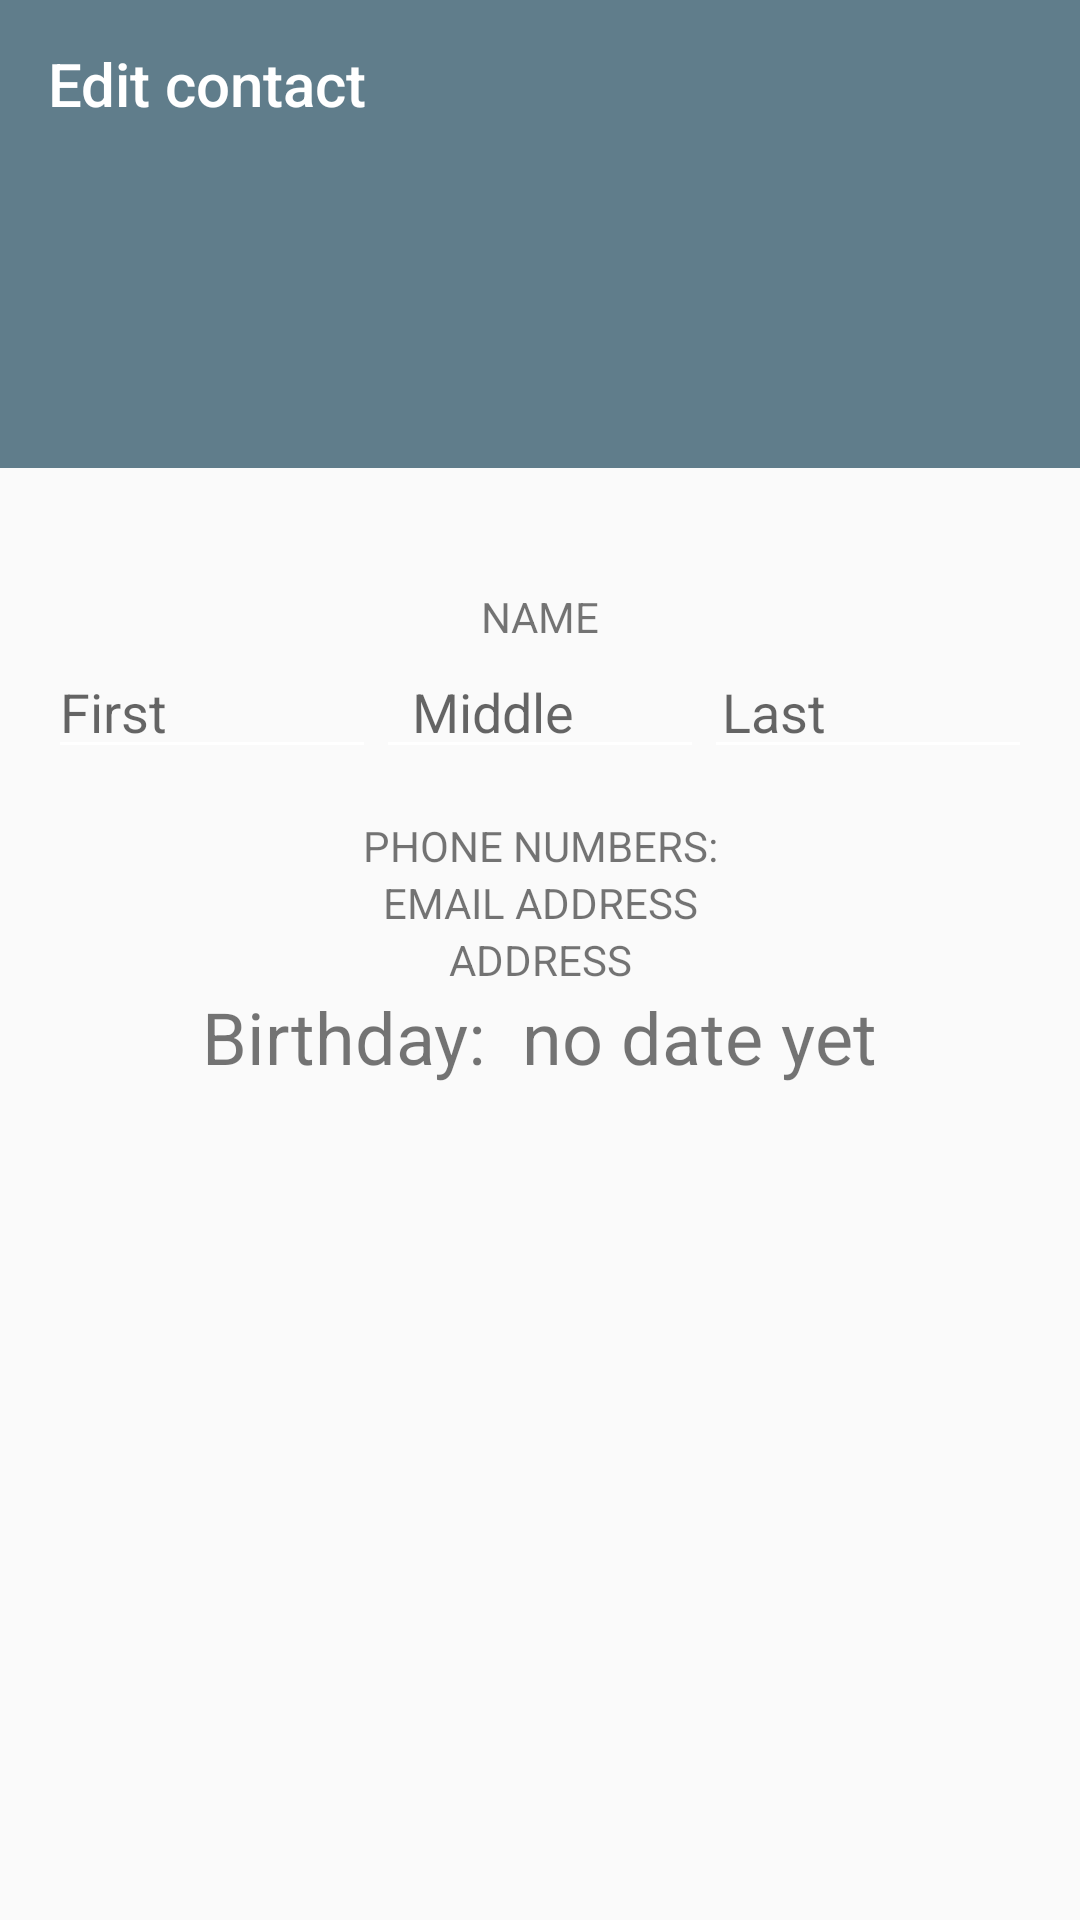

Write the Android layout XML for this screen, with the resource values it uses.
<!-- AndroidManifest.xml: application theme AppTheme -->
<!-- res/layout/activity_edit.xml -->
<?xml version="1.0" encoding="utf-8"?>
<RelativeLayout xmlns:android="http://schemas.android.com/apk/res/android"
    xmlns:app="http://schemas.android.com/apk/res-auto"
    xmlns:tools="http://schemas.android.com/tools"
    android:layout_width="match_parent"
    android:layout_height="match_parent"
    tools:context=".activity.EditActivity">

    <android.support.design.widget.AppBarLayout
        android:id="@+id/app_bar_edit_activity"
        android:layout_width="match_parent"
        android:layout_height="wrap_content">

        <android.support.v7.widget.Toolbar
            android:id="@+id/toolbar"
            android:layout_width="match_parent"
            android:layout_height="?android:attr/actionBarSize"
            app:title="@string/edit_contact_activity_title"
            app:titleTextColor="@color/white" />
    </android.support.design.widget.AppBarLayout>

    <ScrollView
        android:layout_width="match_parent"
        android:layout_height="match_parent"
        android:layout_below="@id/app_bar_edit_activity">

        <LinearLayout
            android:layout_width="match_parent"
            android:layout_height="wrap_content"
            android:orientation="vertical">

            <RelativeLayout
                android:layout_width="match_parent"
                android:layout_height="100dp"
                android:layout_marginBottom="24dp"
                android:background="@color/colorPrimary">

                <ImageView
                    android:id="@+id/image_view_photo"
                    android:layout_width="wrap_content"
                    android:layout_height="wrap_content"
                    android:layout_centerHorizontal="true"
                    android:layout_centerVertical="true"
                    android:src="@drawable/user" />

                <ImageButton
                    android:id="@+id/image_button_add_photo"
                    android:layout_width="wrap_content"
                    android:layout_height="wrap_content"
                    android:layout_alignParentBottom="true"
                    android:layout_alignParentEnd="true"
                    android:layout_alignParentRight="true"
                    android:background="@null"
                    android:src="@drawable/camera_icon" />
            </RelativeLayout>

            <LinearLayout
                android:layout_width="match_parent"
                android:layout_height="wrap_content"
                android:layout_margin="@dimen/margin_16dp"
                android:orientation="vertical">

                
                <LinearLayout
                    android:layout_width="match_parent"
                    android:layout_height="wrap_content"
                    android:layout_marginBottom="@dimen/margin_16dp"
                    android:orientation="vertical">
                    <TextView
                        android:layout_width="match_parent"
                        android:layout_height="wrap_content"
                        android:text="@string/name_text"
                        android:gravity="center"
                        android:textAllCaps="true" />
                    <LinearLayout
                        android:layout_width="match_parent"
                        android:layout_height="wrap_content"
                        android:orientation="horizontal">

                        <EditText
                            android:id="@+id/edit_text_fname"
                            android:layout_width="0dp"
                            android:layout_height="wrap_content"
                            android:layout_weight="1"
                            android:hint="@string/first_name_hint"
                            android:maxLines="1"
                            android:paddingRight="12dp"
                            android:singleLine="true"
                            android:textColorHighlight="@color/cardview_dark_background" />

                        <EditText
                            android:id="@+id/edit_text_mname"
                            android:layout_width="0dp"
                            android:layout_height="wrap_content"
                            android:layout_weight="1"
                            android:maxLines="1"
                            android:singleLine="true"
                            android:paddingRight="12dp"
                            android:hint="@string/middle_name_hint"
                            android:paddingLeft="12dp"/>

                        <EditText
                            android:id="@+id/edit_text_lname"
                            android:layout_width="0dp"
                            android:layout_height="wrap_content"
                            android:layout_weight="1"
                            android:hint="@string/last_name_hint"
                            android:maxLines="1"
                            android:paddingLeft="6dp"
                            android:singleLine="true" />

                        <ImageView
                            android:layout_width="wrap_content"
                            android:layout_height="wrap_content"
                            android:src="@drawable/user" />
                    </LinearLayout>
                </LinearLayout>
                
                <LinearLayout
                    android:id="@+id/linear_layout_phone"
                    android:layout_width="match_parent"
                    android:layout_height="wrap_content"
                    android:orientation="vertical">

                    <TextView
                        android:layout_width="match_parent"
                        android:layout_height="wrap_content"
                        android:gravity="center"
                        android:text="@string/phone_numers_text"
                        android:textAllCaps="true" />

                    <ImageButton
                        android:id="@+id/image_button_add_phone"
                        android:layout_width="wrap_content"
                        android:layout_height="wrap_content"
                        android:layout_gravity="center"
                        android:background="@null"
                        android:src="@drawable/add_info_icon" />
                </LinearLayout>

                <LinearLayout
                    android:id="@+id/linear_layout_email"
                    android:layout_width="match_parent"
                    android:layout_height="wrap_content"
                    android:orientation="vertical">

                    <TextView
                        android:layout_width="match_parent"
                        android:layout_height="wrap_content"
                        android:gravity="center"
                        android:text="@string/email_address_text"
                        android:textAllCaps="true" />

                    <ImageButton
                        android:id="@+id/image_button_add_email"
                        android:layout_width="wrap_content"
                        android:layout_height="wrap_content"
                        android:layout_gravity="center"
                        android:background="@null"
                        android:src="@drawable/add_info_icon" />
                </LinearLayout>

                <LinearLayout
                    android:id="@+id/linear_layout_address"
                    android:layout_width="match_parent"
                    android:layout_height="wrap_content"
                    android:orientation="vertical">

                    <TextView
                        android:layout_width="match_parent"
                        android:layout_height="wrap_content"
                        android:text="@string/address_text_view"
                        android:gravity="center"/>

                    <ImageButton
                        android:id="@+id/image_button_add_address"
                        android:layout_width="wrap_content"
                        android:layout_height="wrap_content"
                        android:layout_gravity="center"
                        android:background="@null"
                        android:src="@drawable/add_info_icon" />
                </LinearLayout>

                <LinearLayout
                    android:layout_width="match_parent"
                    android:layout_height="wrap_content"
                    android:gravity="center"
                    android:orientation="horizontal">

                    <TextView
                        android:layout_width="wrap_content"
                        android:layout_height="wrap_content"
                        android:layout_marginRight="12dp"
                        android:text="@string/birthday_text"
                        android:textSize="@dimen/text_24sp_size" />

                    <TextView
                        android:id="@+id/textview_birthday"
                        android:layout_width="wrap_content"
                        android:layout_height="wrap_content"
                        android:text="@string/no_date_yet_text"
                        android:textSize="@dimen/text_24sp_size" />
                </LinearLayout>
            </LinearLayout>
        </LinearLayout>
    </ScrollView>

</RelativeLayout>
<!-- resources referenced by this layout -->
<resources>
  <color name="colorPrimary">#607D8B</color>
  <color name="white">#FFFFFF</color>
  <dimen name="margin_16dp">16dp</dimen>
  <dimen name="text_24sp_size">24sp</dimen>
  <string name="address_text_view">ADDRESS</string>
  <string name="birthday_text">Birthday:</string>
  <string name="edit_contact_activity_title">Edit contact</string>
  <string name="email_address_text">Email address</string>
  <string name="first_name_hint">First</string>
  <string name="last_name_hint">Last </string>
  <string name="middle_name_hint">Middle</string>
  <string name="name_text">Name</string>
  <string name="no_date_yet_text">no date yet</string>
  <string name="phone_numers_text">PHONE NUMBERS:</string>
  <style name="AppTheme" parent="Theme.AppCompat.Light.NoActionBar">
          
          <item name="colorPrimary">@color/colorPrimary</item>
          <item name="colorPrimaryDark">@color/colorPrimaryDark</item>
          <item name="colorAccent">@color/colorAccent</item>
          <item name="colorControlNormal">@color/white</item>
          <item name="cardViewStyle">@style/CardView</item>
          <item name="actionMenuTextColor">@color/white</item>
      </style>
  <color name="colorPrimaryDark">#455A64</color>
  <color name="colorAccent">#00BCD4</color>
</resources>
